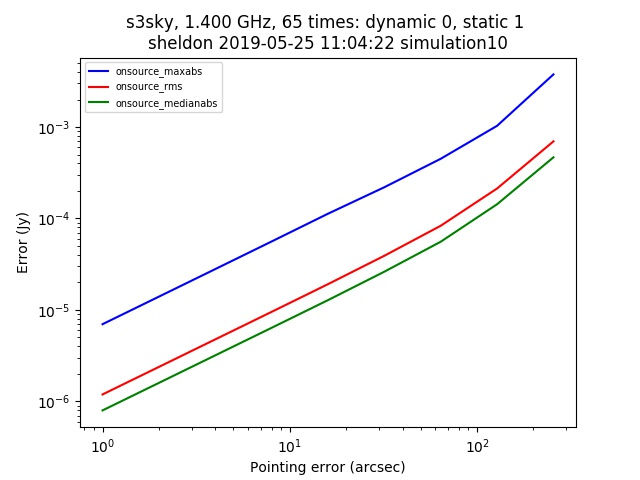

The table this chart was drawn from, first rows:
context, nb_name, plotfile, hostname, epoch, npixel, pb_npixel, flux_limit, global_pe, static_pe, dynamic_pe, snapshot, opposite, static_pointing_error, dynamic_pointing_error, global_pointing_error, onsource_maxabs, onsource_rms, onsource_medianabs, onsource_abscentral
s3sky, pointing_simulation.py, ./pointingsimulation_sheldon_0.jpg, sheldon, 2019-05-25 11:04:22, 512, 4096, 0.03, [0. 0.], 1.0, 0.0, False, False, 1.0, 0.0, [0. 0.], 6.980818460073002e-06, 1.1900080996925177e-06, 7.959494501747379e-07, 3.915827677898624e-07
s3sky, pointing_simulation.py, ./pointingsimulation_sheldon_0.jpg, sheldon, 2019-05-25 11:04:22, 512, 4096, 0.03, [0. 0.], 1.0, 0.0, False, False, 2.0, 0.0, [0. 0.], 1.3968879581191645e-05, 2.3801318065619393e-06, 1.5917197204354506e-06, 7.842241840319052e-07
s3sky, pointing_simulation.py, ./pointingsimulation_sheldon_0.jpg, sheldon, 2019-05-25 11:04:22, 512, 4096, 0.03, [0. 0.], 1.0, 0.0, False, False, 4.0, 0.0, [0. 0.], 2.7966670228102387e-05, 4.760748015657087e-06, 3.184208353673519e-06, 1.5726761688303336e-06
s3sky, pointing_simulation.py, ./pointingsimulation_sheldon_0.jpg, sheldon, 2019-05-25 11:04:22, 512, 4096, 0.03, [0. 0.], 1.0, 0.0, False, False, 8.0, 0.0, [0. 0.], 5.6048506652958685e-05, 9.523609247154135e-06, 6.372576640413765e-06, 3.1622094262524743e-06
s3sky, pointing_simulation.py, ./pointingsimulation_sheldon_0.jpg, sheldon, 2019-05-25 11:04:22, 512, 4096, 0.03, [0. 0.], 1.0, 0.0, False, False, 16.0, 0.0, [0. 0.], 0.0001128, 1.913257183947639e-05, 1.279354240280312e-05, 4.084436242971331e-06
s3sky, pointing_simulation.py, ./pointingsimulation_sheldon_0.jpg, sheldon, 2019-05-25 11:04:22, 512, 4096, 0.03, [0. 0.], 1.0, 0.0, False, False, 32.0, 0.0, [0. 0.], 0.0002198, 3.912203393179145e-05, 2.6197276087007185e-05, 1.377856712752476e-06
s3sky, pointing_simulation.py, ./pointingsimulation_sheldon_0.jpg, sheldon, 2019-05-25 11:04:22, 512, 4096, 0.03, [0. 0.], 1.0, 0.0, False, False, 64.0, 0.0, [0. 0.], 0.00045, 8.328386203071045e-05, 5.571001418550756e-05, 4.045709868102631e-06
s3sky, pointing_simulation.py, ./pointingsimulation_sheldon_0.jpg, sheldon, 2019-05-25 11:04:22, 512, 4096, 0.03, [0. 0.], 1.0, 0.0, False, False, 128.0, 0.0, [0. 0.], 0.001032, 0.0002128, 0.0001432, 0.0001964
s3sky, pointing_simulation.py, ./pointingsimulation_sheldon_0.jpg, sheldon, 2019-05-25 11:04:22, 512, 4096, 0.03, [0. 0.], 1.0, 0.0, False, False, 256.0, 0.0, [0. 0.], 0.003768, 0.0006977, 0.0004668, 0.0001973
